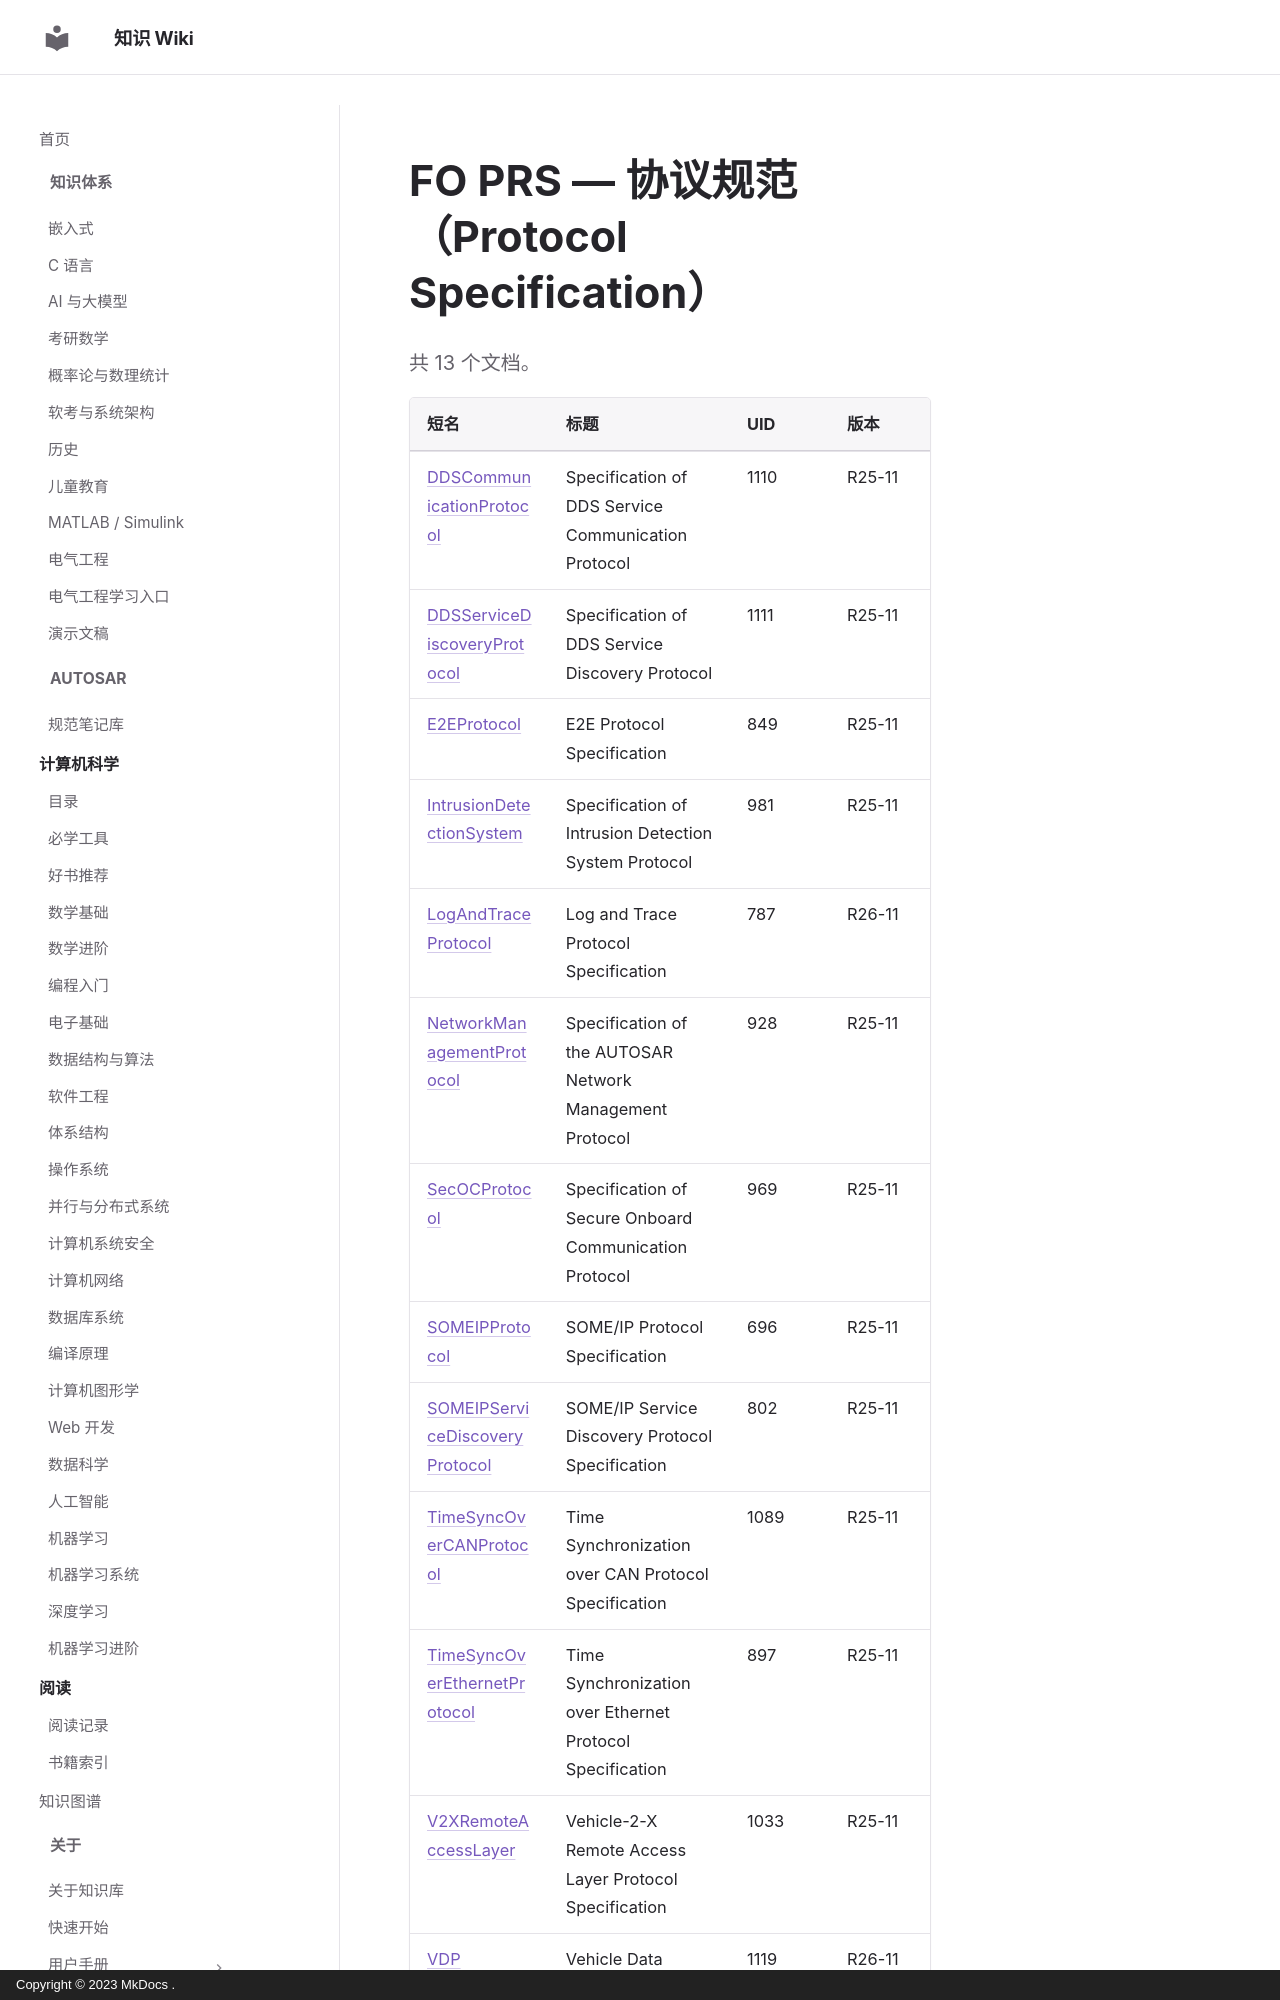

repository: ilikui/wiki · page: types/autosar/specs/FO/PRS/index.html · generator: mkdocs · copyright: Copyright © 2023 MkDocs .

# FO PRS — 协议规范（Protocol Specification）

共 13 个文档。

| 短名 | 标题 | UID | 版本 |
|---|---|---|---|
| [DDSCommunicationProtocol](DDSCommunicationProtocol.md) | Specification of DDS Service Communication Protocol | 1110 | R25-11 |
| [DDSServiceDiscoveryProtocol](DDSServiceDiscoveryProtocol.md) | Specification of DDS Service Discovery Protocol | 1111 | R25-11 |
| [E2EProtocol](E2EProtocol.md) | E2E Protocol Specification | 849 | R25-11 |
| [IntrusionDetectionSystem](IntrusionDetectionSystem.md) | Specification of Intrusion Detection System Protocol | 981 | R25-11 |
| [LogAndTraceProtocol](LogAndTraceProtocol.md) | Log and Trace Protocol Specification | 787 | R26-11 |
| [NetworkManagementProtocol](NetworkManagementProtocol.md) | Specification of the AUTOSAR Network Management Protocol | 928 | R25-11 |
| [SecOCProtocol](SecOCProtocol.md) | Specification of Secure Onboard Communication Protocol | 969 | R25-11 |
| [SOMEIPProtocol](SOMEIPProtocol.md) | SOME/IP Protocol Specification | 696 | R25-11 |
| [SOMEIPServiceDiscoveryProtocol](SOMEIPServiceDiscoveryProtocol.md) | SOME/IP Service Discovery Protocol Specification | 802 | R25-11 |
| [TimeSyncOverCANProtocol](TimeSyncOverCANProtocol.md) | Time Synchronization over CAN Protocol Specification | 1089 | R25-11 |
| [TimeSyncOverEthernetProtocol](TimeSyncOverEthernetProtocol.md) | Time Synchronization over Ethernet Protocol Specification | 897 | R25-11 |
| [V2
